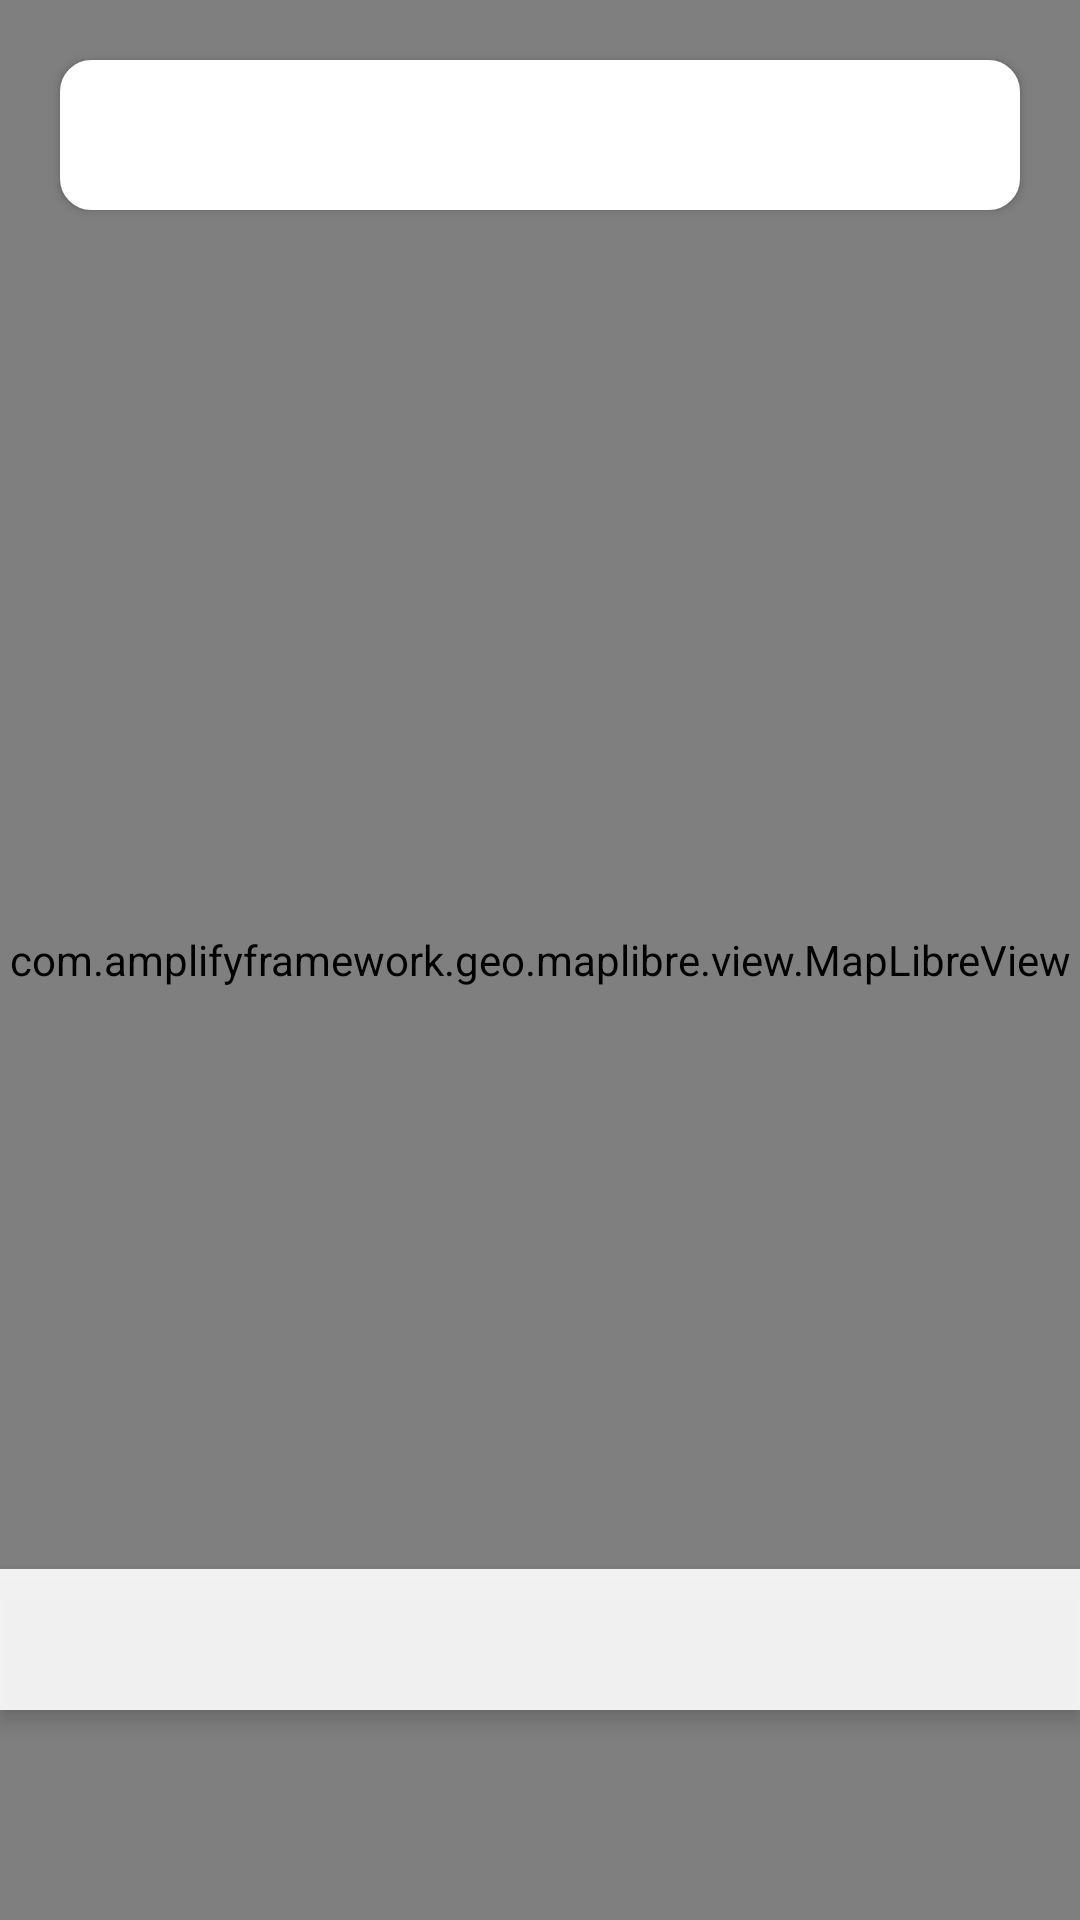

The Android layout XML behind this screen, and the referenced resources:
<!-- AndroidManifest.xml: application theme Theme.Amazon_Map -->
<!-- res/layout/fragment_home.xml -->
<?xml version="1.0" encoding="utf-8"?>
<FrameLayout xmlns:android="http://schemas.android.com/apk/res/android"
    xmlns:tools="http://schemas.android.com/tools"
    android:layout_width="match_parent"
    android:layout_height="match_parent"
    tools:context=".Fragments.HomeFragment">

    <androidx.constraintlayout.widget.ConstraintLayout xmlns:app="http://schemas.android.com/apk/res-auto"
        android:layout_width="match_parent"
        android:layout_height="match_parent"
        tools:context=".MainActivity">
        <RelativeLayout
            android:id="@+id/editText"
            android:layout_margin="20dp"
            android:background="@drawable/rounded_background"
            android:layout_width="match_parent"
            android:layout_height="50dp"
            android:elevation="2dp"
            app:layout_constraintEnd_toEndOf="parent"
            app:layout_constraintStart_toStartOf="parent"
            app:layout_constraintTop_toTopOf="parent"
            android:backgroundTint="@color/white"

        >
            <ImageView
                android:layout_width="wrap_content"
                android:layout_height="wrap_content"
                android:layout_centerVertical="true"
                android:layout_marginLeft="10dp"
                android:src="@drawable/ic_baseline_search_24"
                android:id="@+id/search_button"
             />
            <AutoCompleteTextView
                android:id="@+id/search_edit_text"
                android:layout_width="match_parent"
                android:layout_height="wrap_content"
                android:paddingHorizontal="20dp"
                android:background="@null"
                android:layout_centerVertical="true"
                android:layout_toRightOf="@id/search_button"
                />


        </RelativeLayout>
        
        
        
        
        
        
        
        
        
        
        
        
        
        
        
        
        
        
        
        
        
        
        

        
        
        
        
        
        
        
        
        
        
        
        <ImageView
            android:id="@+id/draggableImageView"
            android:layout_width="30dp"
            android:layout_height="30dp"
            android:elevation="2dp"
            app:layout_constraintBottom_toBottomOf="parent"
            app:layout_constraintEnd_toEndOf="parent"
            app:layout_constraintStart_toStartOf="parent"
            app:layout_constraintTop_toTopOf="parent"
            app:srcCompat="@drawable/red_marker" />

        <TextView
            android:id="@+id/description_text_view"
            android:layout_width="match_parent"
            android:layout_height="wrap_content"
            android:layout_marginBottom="70dp"
            android:background="#E6FFFFFF"
            android:elevation="4dp"
            android:padding="14dp"
            android:textAlignment="center"
            android:textColor="@android:color/black"
            app:layout_constraintBottom_toBottomOf="parent" />







        <com.amplifyframework.geo.maplibre.view.MapLibreView
            android:id="@+id/mapView"
            android:layout_width="match_parent"
            android:layout_height="match_parent"
            app:mapbox_foregroundLoadColor="@color/white"
            app:mapbox_renderTextureMode="true"
            app:mapbox_renderTextureTranslucentSurface="true" />


    </androidx.constraintlayout.widget.ConstraintLayout>

</FrameLayout>
<!-- resources referenced by this layout -->
<resources>
  <!-- drawable rounded_background (drawable) -->
  <?xml version="1.0" encoding="utf-8"?>
  <layer-list xmlns:android="http://schemas.android.com/apk/res/android">
  
      
      <item>
          <shape android:shape="rectangle">
              <corners android:radius="10dp" /> 
              <solid android:color="#ffffff" /> 
              <stroke
                  android:width="1dp"
                  android:color="#808080" />
          </shape>
      </item>
  
      
      <item>
          <shape android:shape="rectangle">
              <corners android:radius="10dp" />
              <solid android:color="#00FFFFFF" /> 
              <padding
                  android:bottom="4dp"
              android:left="4dp"
              android:right="4dp"
              android:top="4dp" />
          </shape>
      </item>
  
  </layer-list>
  <style name="Theme.Amazon_Map" parent="android:Theme.Material.Light.NoActionBar" />
  <!-- not gathered from this repository: default colours our renderer supplied (Android Studio template values) -->
  <color name="white">#FFFFFFFF</color>
</resources>
